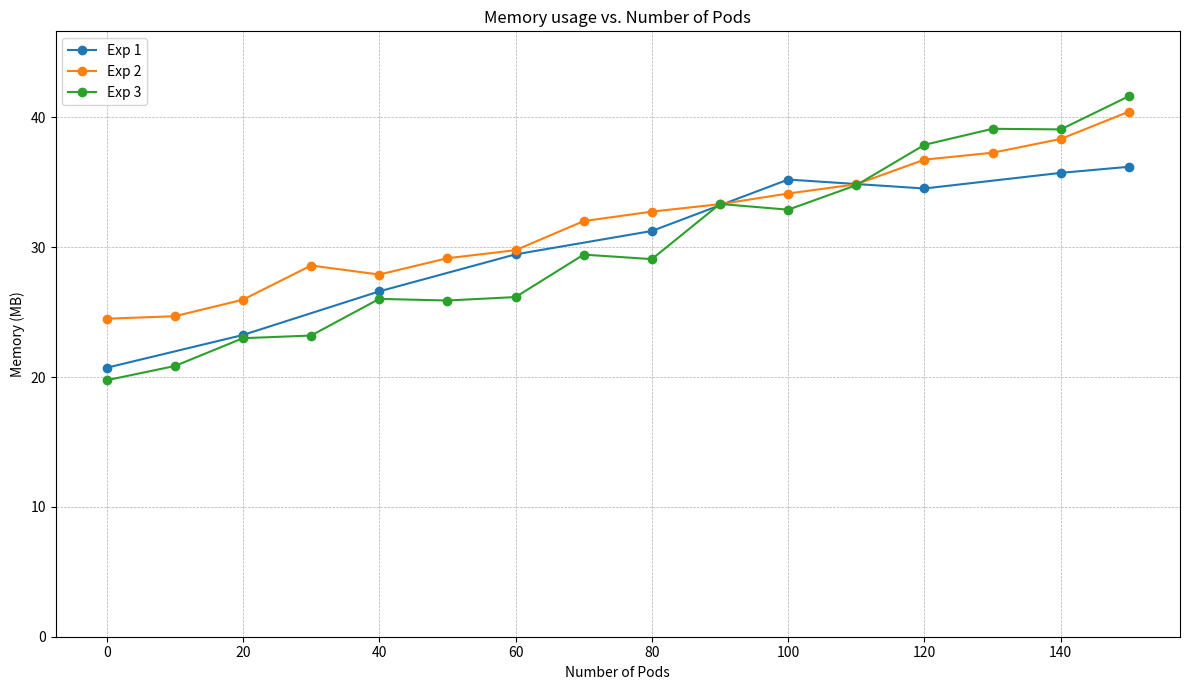

Recreate this plot in Python.
import matplotlib.pyplot as plt

# [Experiment 1]:
# Launch a RayCluster with 1 head and no workers. A new cluster is initiated every 20 seconds until
# there are a total of 150 RayCluster custom resources.
num_pods_diff20 = [0, 20, 40, 60, 80, 100, 120, 140, 150]
experiment1 = [
    20.71875,
    23.2421875,
    26.6015625,
    29.453125,
    31.25390625,
    35.21484375,
    34.52734375,
    35.73046875,
    36.19921875,
]

# [Experiment 2]
# In the Kubernetes cluster, there is only 1 RayCluster. Add 5 new worker Pods to this
# RayCluster every 60 seconds until the total reaches 150 Pods.
num_pods_diff10 = [0, 10, 20, 30, 40, 50, 60, 70, 80, 90, 100, 110, 120, 130, 140, 150]
experiment2 = [
    24.49609375,
    24.6875,
    25.9609375,
    28.59375,
    27.8984375,
    29.15625,
    29.7734375,
    32.015625,
    32.74609375,
    33.3203125,
    34.140625,
    34.8515625,
    36.75,
    37.28125,
    38.34375,
    40.4453125,
]
# [Experiment 3]
# Create a 5-node (1 head + 4 workers) RayCluster every 60 seconds until there are 30 RayCluster custom resources.
experiment3 = [
    19.7578125,
    20.8515625,
    22.99609375,
    23.19921875,
    26.0234375,
    25.8984375,
    26.1640625,
    29.43359375,
    29.0859375,
    33.3359375,
    32.89453125,
    34.78125,
    37.890625,
    39.125,
    39.078125,
    41.6328125,
]

# Plotting
plt.figure(figsize=(12, 7))
plt.plot(num_pods_diff20, experiment1, label="Exp 1", marker="o")
plt.plot(num_pods_diff10, experiment2, label="Exp 2", marker="o")
plt.plot(num_pods_diff10, experiment3, label="Exp 3", marker="o")
plt.xlabel("Number of Pods")
plt.ylabel("Memory (MB)")
plt.title("Memory usage vs. Number of Pods")
plt.ylim(0, max(max(experiment1), max(experiment2), max(experiment3)) + 5)
plt.legend()
plt.grid(True, which="both", linestyle="--", linewidth=0.5)
plt.tight_layout()
plt.savefig("benchmark_result.png")
plt.show()
